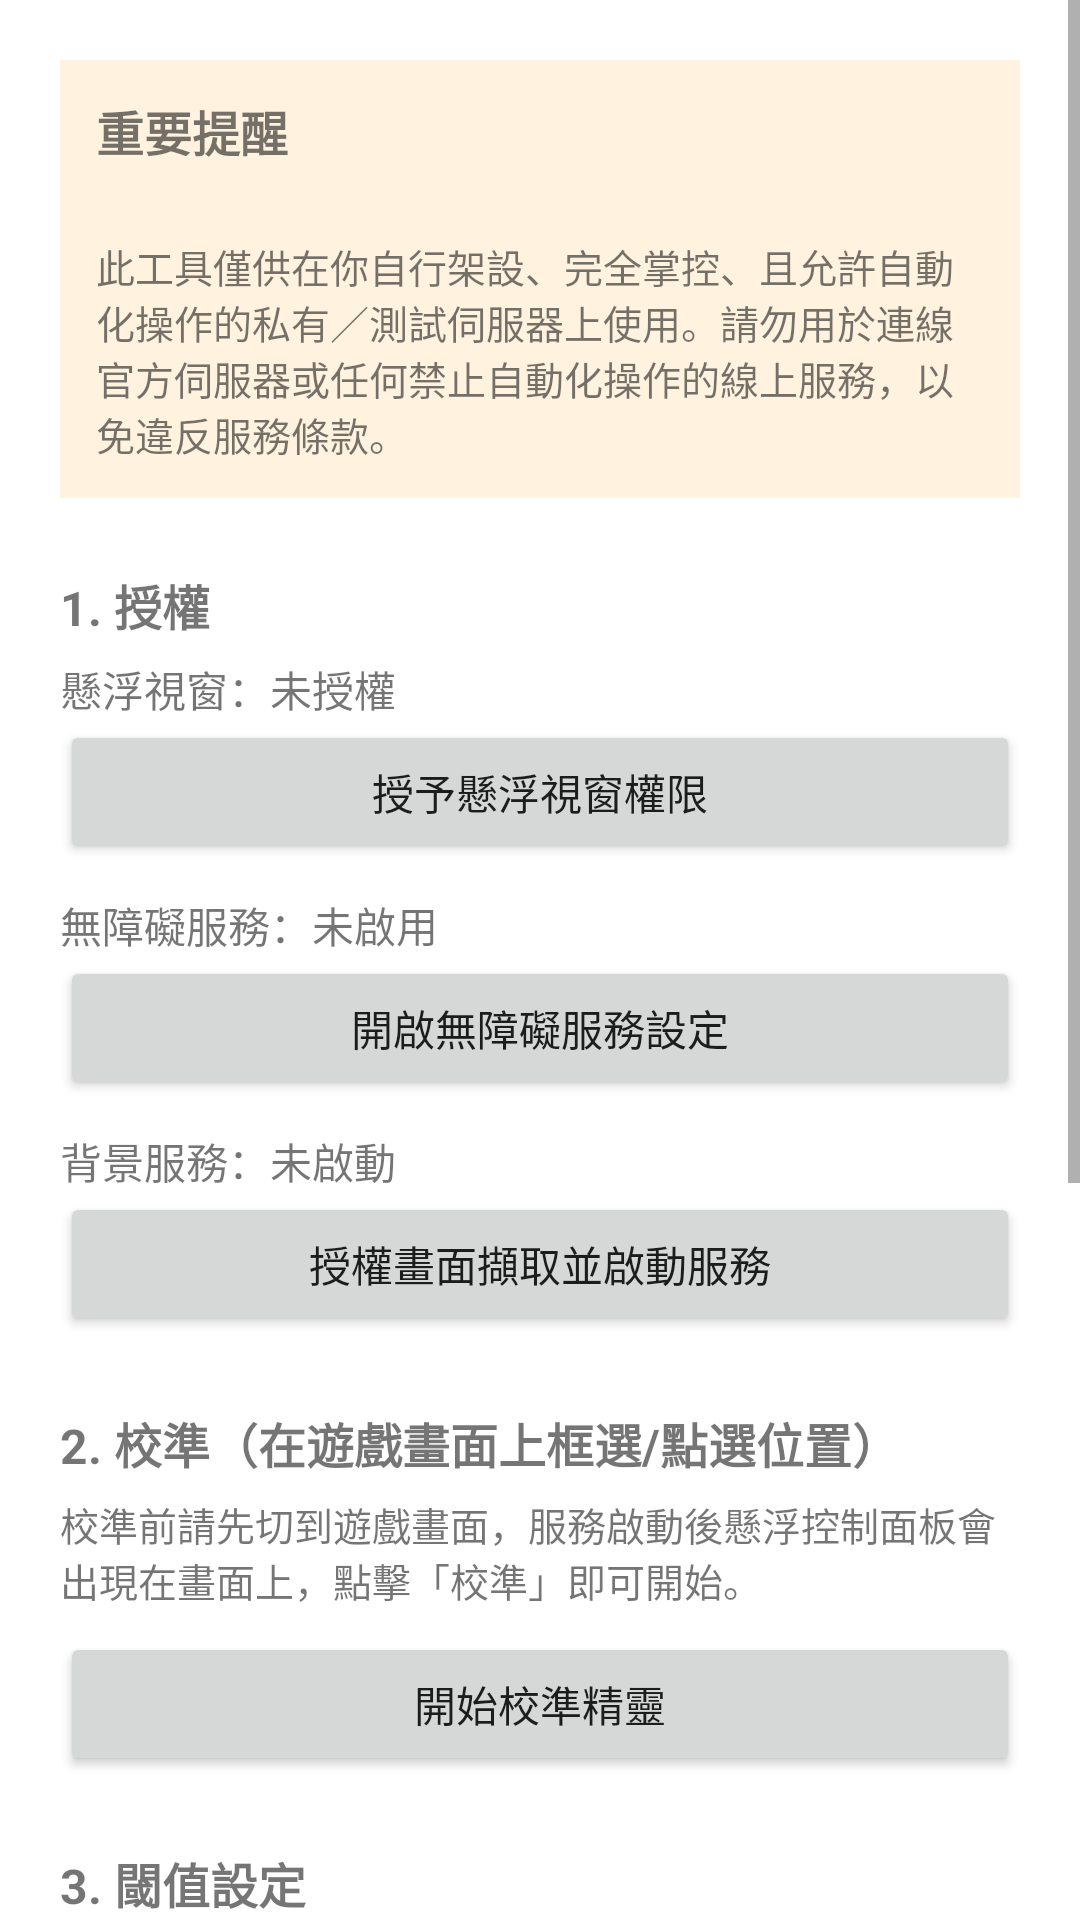

This screen was rendered from an Android layout file. Write that file and the resources it references.
<!-- AndroidManifest.xml: application theme Theme.OrnaHelper -->
<!-- res/layout/activity_main.xml -->
<?xml version="1.0" encoding="utf-8"?>
<ScrollView xmlns:android="http://schemas.android.com/apk/res/android"
    android:layout_width="match_parent"
    android:layout_height="match_parent"
    android:fillViewport="true">

    <LinearLayout
        android:layout_width="match_parent"
        android:layout_height="wrap_content"
        android:orientation="vertical"
        android:padding="20dp">

        <TextView
            android:layout_width="match_parent"
            android:layout_height="wrap_content"
            android:background="#FFF3E0"
            android:padding="12dp"
            android:text="@string/disclaimer_title"
            android:textStyle="bold"
            android:textSize="16sp" />

        <TextView
            android:layout_width="match_parent"
            android:layout_height="wrap_content"
            android:background="#FFF3E0"
            android:padding="12dp"
            android:layout_marginBottom="16dp"
            android:text="@string/disclaimer_body"
            android:textSize="13sp" />

        <TextView
            android:layout_width="match_parent"
            android:layout_height="wrap_content"
            android:text="@string/section_permissions"
            android:textStyle="bold"
            android:textSize="16sp"
            android:layout_marginTop="8dp" />

        <TextView
            android:id="@+id/text_overlay_status"
            android:layout_width="match_parent"
            android:layout_height="wrap_content"
            android:layout_marginTop="6dp"
            android:text="@string/status_overlay_denied" />

        <Button
            android:id="@+id/btn_overlay_permission"
            android:layout_width="match_parent"
            android:layout_height="wrap_content"
            android:text="@string/btn_overlay_permission" />

        <TextView
            android:id="@+id/text_accessibility_status"
            android:layout_width="match_parent"
            android:layout_height="wrap_content"
            android:layout_marginTop="10dp"
            android:text="@string/status_accessibility_disabled" />

        <Button
            android:id="@+id/btn_accessibility_settings"
            android:layout_width="match_parent"
            android:layout_height="wrap_content"
            android:text="@string/btn_accessibility_settings" />

        <TextView
            android:id="@+id/text_service_status"
            android:layout_width="match_parent"
            android:layout_height="wrap_content"
            android:layout_marginTop="10dp"
            android:text="@string/status_service_stopped" />

        <Button
            android:id="@+id/btn_start_projection"
            android:layout_width="match_parent"
            android:layout_height="wrap_content"
            android:text="@string/btn_start_projection" />

        <TextView
            android:layout_width="match_parent"
            android:layout_height="wrap_content"
            android:text="@string/section_calibration"
            android:textStyle="bold"
            android:textSize="16sp"
            android:layout_marginTop="24dp" />

        <TextView
            android:layout_width="match_parent"
            android:layout_height="wrap_content"
            android:layout_marginTop="6dp"
            android:text="@string/calibration_hint"
            android:textSize="13sp" />

        <Button
            android:id="@+id/btn_start_calibration"
            android:layout_width="match_parent"
            android:layout_height="wrap_content"
            android:layout_marginTop="8dp"
            android:text="@string/btn_start_calibration" />

        <TextView
            android:layout_width="match_parent"
            android:layout_height="wrap_content"
            android:text="@string/section_thresholds"
            android:textStyle="bold"
            android:textSize="16sp"
            android:layout_marginTop="24dp" />

        <TextView
            android:id="@+id/text_hp_threshold"
            android:layout_width="match_parent"
            android:layout_height="wrap_content"
            android:layout_marginTop="10dp" />

        <SeekBar
            android:id="@+id/seek_hp_threshold"
            android:layout_width="match_parent"
            android:layout_height="wrap_content"
            android:max="100" />

        <TextView
            android:id="@+id/text_mp_threshold"
            android:layout_width="match_parent"
            android:layout_height="wrap_content"
            android:layout_marginTop="10dp" />

        <SeekBar
            android:id="@+id/seek_mp_threshold"
            android:layout_width="match_parent"
            android:layout_height="wrap_content"
            android:max="100" />

        <TextView
            android:id="@+id/text_tick_interval"
            android:layout_width="match_parent"
            android:layout_height="wrap_content"
            android:layout_marginTop="10dp" />

        <SeekBar
            android:id="@+id/seek_tick_interval"
            android:layout_width="match_parent"
            android:layout_height="wrap_content"
            android:max="2000" />

        <TextView
            android:id="@+id/text_max_runtime"
            android:layout_width="match_parent"
            android:layout_height="wrap_content"
            android:layout_marginTop="10dp" />

        <SeekBar
            android:id="@+id/seek_max_runtime"
            android:layout_width="match_parent"
            android:layout_height="wrap_content"
            android:max="180" />

        <Button
            android:id="@+id/btn_save_config"
            android:layout_width="match_parent"
            android:layout_height="wrap_content"
            android:layout_marginTop="8dp"
            android:text="@string/btn_save_config" />

        <TextView
            android:layout_width="match_parent"
            android:layout_height="wrap_content"
            android:text="@string/section_control"
            android:textStyle="bold"
            android:textSize="16sp"
            android:layout_marginTop="24dp" />

        <Button
            android:id="@+id/btn_toggle_bot"
            android:layout_width="match_parent"
            android:layout_height="wrap_content"
            android:layout_marginTop="8dp"
            android:layout_marginBottom="32dp"
            android:text="@string/btn_toggle_bot" />

    </LinearLayout>
</ScrollView>
<!-- resources referenced by this layout -->
<resources>
  <string name="btn_accessibility_settings">開啟無障礙服務設定</string>
  <string name="btn_overlay_permission">授予懸浮視窗權限</string>
  <string name="btn_save_config">儲存設定</string>
  <string name="btn_start_calibration">開始校準精靈</string>
  <string name="btn_start_projection">授權畫面擷取並啟動服務</string>
  <string name="btn_toggle_bot">啟動自動戰鬥</string>
  <string name="calibration_hint">校準前請先切到遊戲畫面，服務啟動後懸浮控制面板會出現在畫面上，點擊「校準」即可開始。</string>
  <string name="disclaimer_body">此工具僅供在你自行架設、完全掌控、且允許自動化操作的私有／測試伺服器上使用。請勿用於連線官方伺服器或任何禁止自動化操作的線上服務，以免違反服務條款。</string>
  <string name="disclaimer_title">重要提醒</string>
  <string name="section_calibration">2. 校準（在遊戲畫面上框選/點選位置）</string>
  <string name="section_control">4. 啟動／停止</string>
  <string name="section_permissions">1. 授權</string>
  <string name="section_thresholds">3. 閾值設定</string>
  <string name="status_accessibility_disabled">無障礙服務：未啟用</string>
  <string name="status_overlay_denied">懸浮視窗：未授權</string>
  <string name="status_service_stopped">背景服務：未啟動</string>
  <style name="Theme.OrnaHelper" parent="Theme.MaterialComponents.DayNight.NoActionBar">
          <item name="colorPrimary">@color/purple_500</item>
          <item name="colorPrimaryVariant">@color/purple_700</item>
          <item name="colorOnPrimary">@color/white</item>
          <item name="colorSecondary">@color/teal_200</item>
          <item name="android:statusBarColor" tools:targetApi="l">@color/purple_700</item>
      </style>
  <color name="purple_500">#FF6200EE</color>
  <color name="purple_700">#FF3700B3</color>
  <color name="white">#FFFFFFFF</color>
  <color name="teal_200">#FF03DAC5</color>
</resources>
